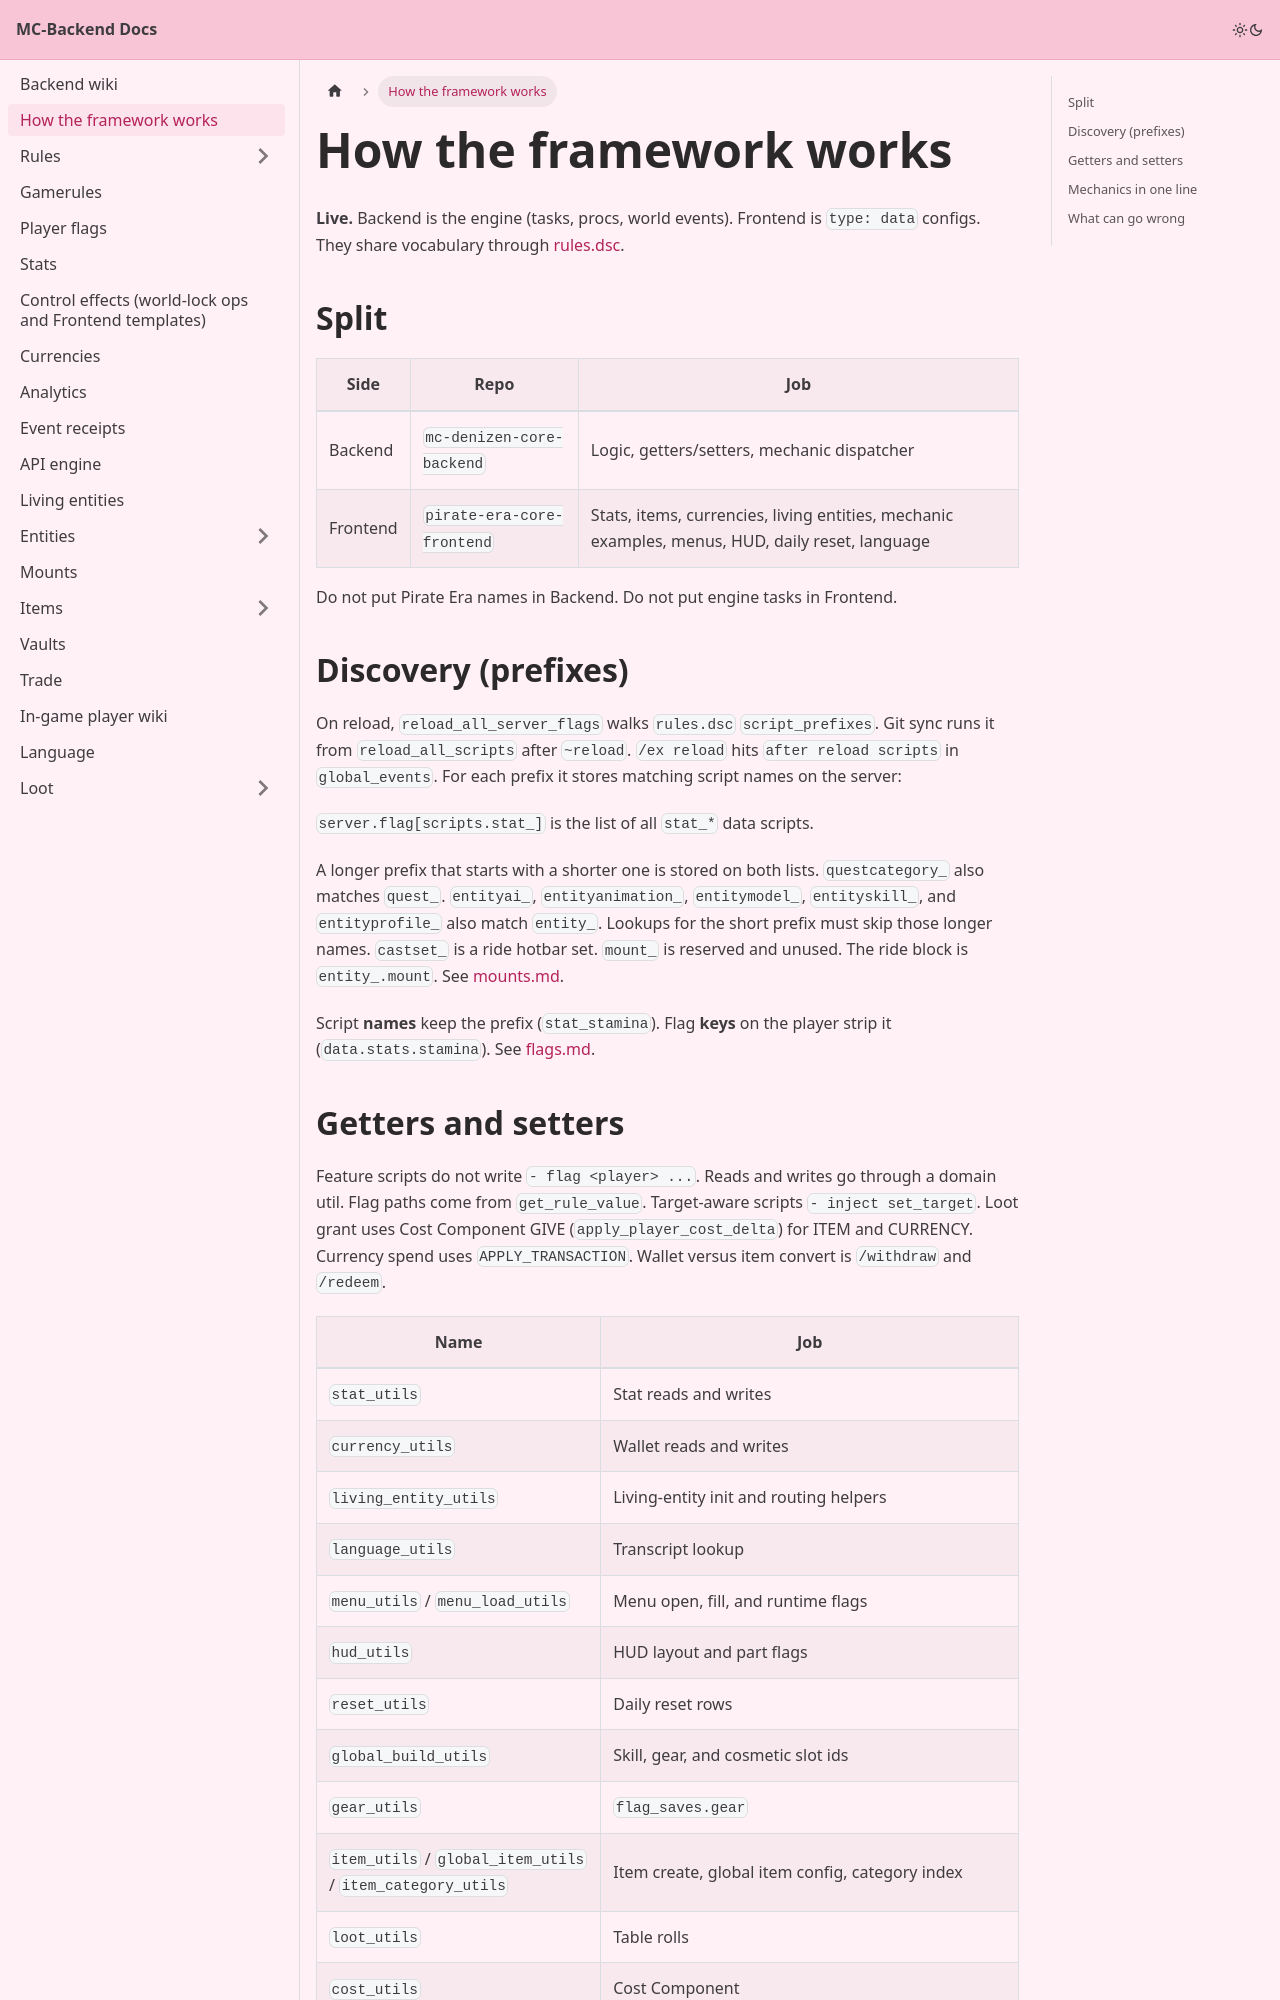

repository: Pirate-Era-Network/MC-Backend-Docs · page: framework.html · generator: docusaurus

---
sidebar_position: 2
---

# How the framework works

**Live.** Backend is the engine (tasks, procs, world events). Frontend is `type: data` configs. They share vocabulary through [rules.dsc](https://github.com/Pirate-Era-Network/mc-denizen-core-backend/blob/main/rules.dsc).

## Split

| Side | Repo | Job |
| --- | --- | --- |
| Backend | `mc-denizen-core-backend` | Logic, getters/setters, mechanic dispatcher |
| Frontend | `pirate-era-core-frontend` | Stats, items, currencies, living entities, mechanic examples, menus, HUD, daily reset, language |

Do not put Pirate Era names in Backend. Do not put engine tasks in Frontend.

## Discovery (prefixes)

On reload, `reload_all_server_flags` walks `rules.dsc` `script_prefixes`. Git sync runs it from `reload_all_scripts` after `~reload`. `/ex reload` hits `after reload scripts` in `global_events`. For each prefix it stores matching script names on the server:

`server.flag[scripts.stat_]` is the list of all `stat_*` data scripts.

A longer prefix that starts with a shorter one is stored on both lists. `questcategory_` also matches `quest_`. `entityai_`, `entityanimation_`, `entitymodel_`, `entityskill_`, and `entityprofile_` also match `entity_`. Lookups for the short prefix must skip those longer names. `castset_` is a ride hotbar set. `mount_` is reserved and unused. The ride block is `entity_.mount`. See [mounts.md](mounts.md).

Script **names** keep the prefix (`stat_stamina`). Flag **keys** on the player strip it (`data.stats.stamina`). See [flags.md](flags.md).
